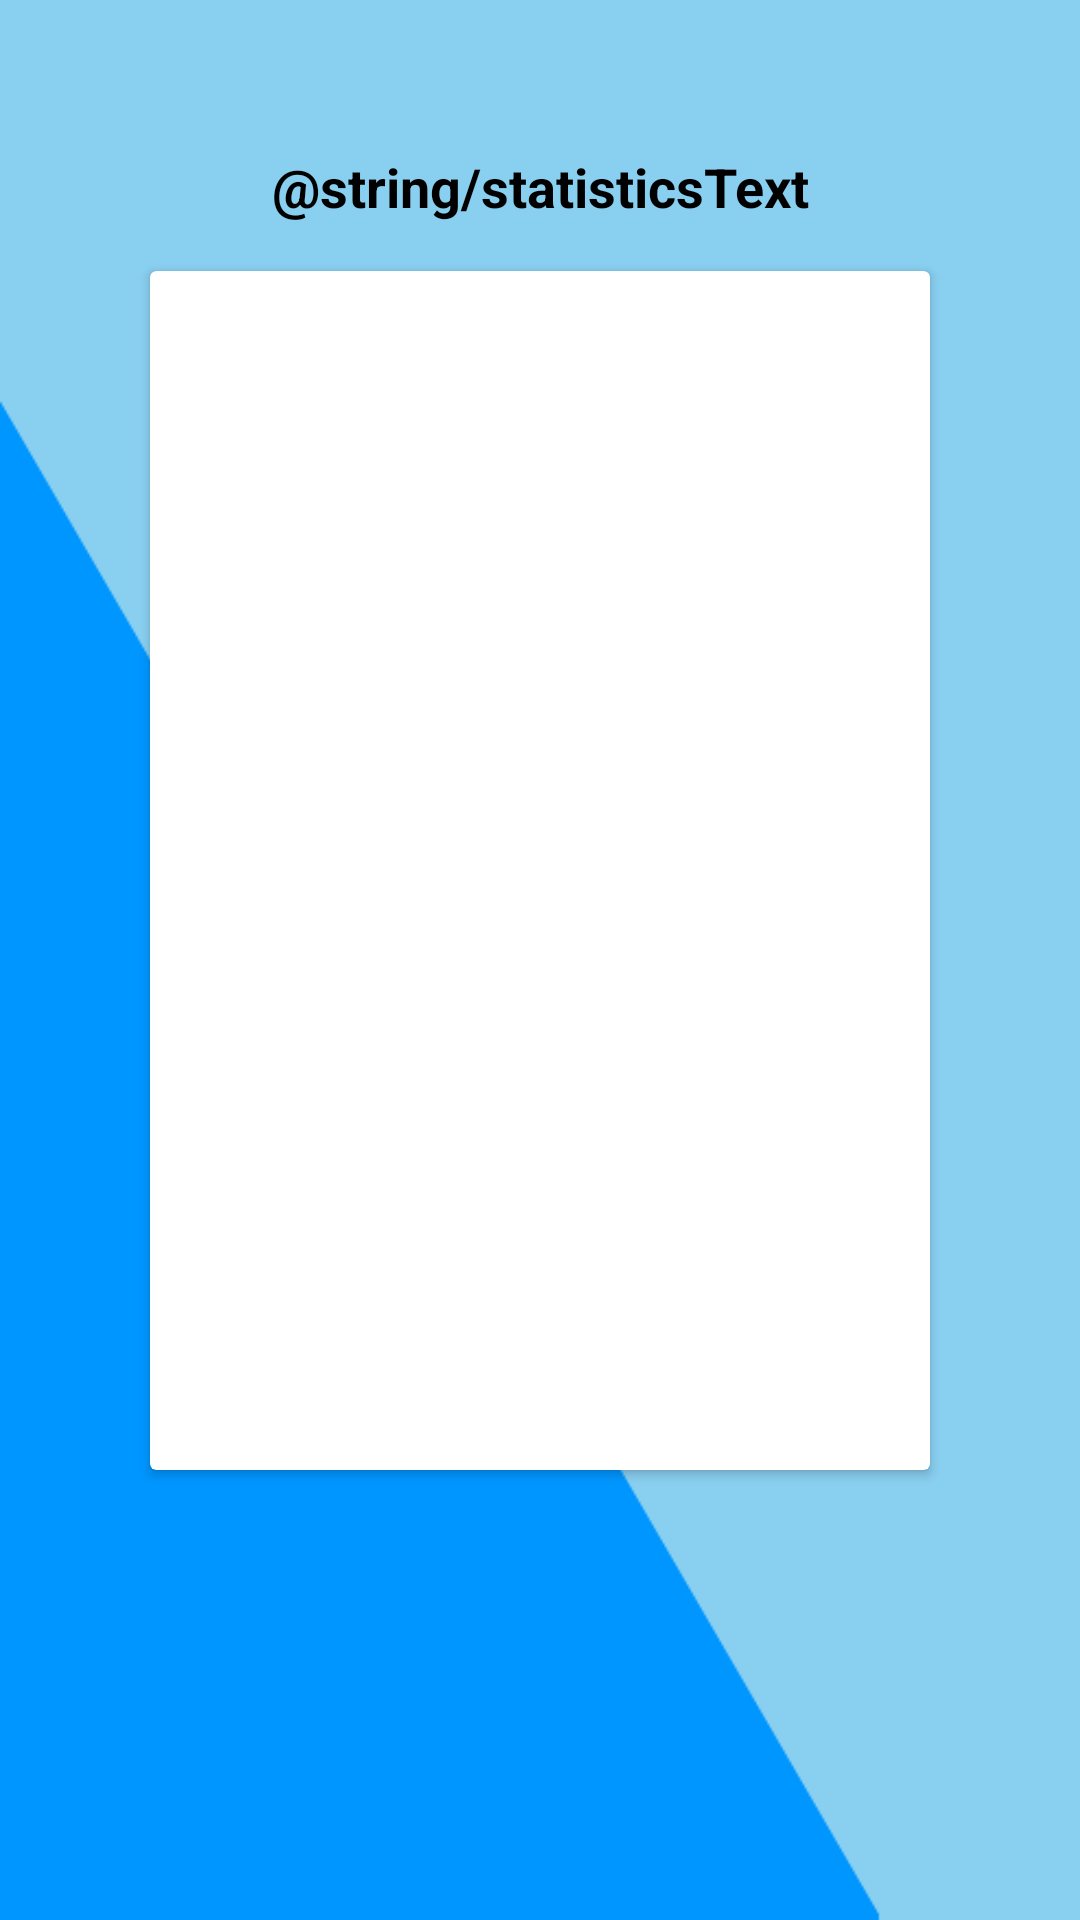

Write the Android layout XML for this screen, with the resource values it uses.
<!-- AndroidManifest.xml: application theme Theme.TODO_app -->
<!-- res/layout/fragment_dashboard.xml -->
<?xml version="1.0" encoding="utf-8"?>
<androidx.constraintlayout.widget.ConstraintLayout xmlns:android="http://schemas.android.com/apk/res/android"
    xmlns:app="http://schemas.android.com/apk/res-auto"
    xmlns:tools="http://schemas.android.com/tools"
    android:layout_width="match_parent"
    android:layout_height="match_parent"
    tools:context=".ui.dashboard.DashboardFragment"
    android:background="@drawable/bg_blue">

    <TextView
        android:id="@+id/textStats"
        android:layout_width="wrap_content"
        android:layout_height="wrap_content"
        android:layout_marginTop="@dimen/margin_big"
        android:text="@string/statisticsText"
        android:textColor="@color/black"
        android:textStyle="bold"
        android:textSize="@dimen/textSize_h1"
        app:layout_constraintEnd_toEndOf="parent"
        app:layout_constraintStart_toStartOf="parent"
        app:layout_constraintTop_toTopOf="parent" />

    <androidx.cardview.widget.CardView
        android:id="@+id/CardView"
        android:layout_width="match_parent"
        android:layout_height="0dp"
        app:layout_constraintTop_toBottomOf="@id/textStats"
        app:layout_constraintStart_toStartOf="parent"
        app:layout_constraintEnd_toEndOf="parent"
        app:layout_constraintBottom_toBottomOf="parent"
        android:layout_marginTop="@dimen/margin_medium"
        android:layout_marginStart="@dimen/margin_big"
        android:layout_marginEnd="@dimen/margin_big"
        android:layout_marginBottom="@dimen/margin_veryBig">
    </androidx.cardview.widget.CardView>
</androidx.constraintlayout.widget.ConstraintLayout>
<!-- resources referenced by this layout -->
<resources>
  <color name="black">#FF000000</color>
  <dimen name="margin_big">50dp</dimen>
  <dimen name="margin_medium">16dp</dimen>
  <dimen name="margin_veryBig">150dp</dimen>
  <dimen name="textSize_h1">18sp</dimen>
  <!-- drawable bg_blue: png bitmap (drawable, 1228 bytes) -->
  <style name="Theme.TODO_app" parent="Theme.MaterialComponents.DayNight.DarkActionBar">
          
          <item name="colorPrimary">@color/black</item>
          <item name="colorPrimaryVariant">@color/black</item>
          <item name="colorOnPrimary">@color/white</item>
          
          <item name="colorSecondary">@color/gray</item>
          <item name="colorSecondaryVariant">@color/teal_700</item>
          <item name="colorOnSecondary">@color/black</item>
          
          <item name="android:statusBarColor" tools:targetApi="l">?attr/colorPrimaryVariant</item>
          
      </style>
  <color name="white">#FFFFFFFF</color>
  <color name="gray">#808080</color>
  <color name="teal_700">#FF018786</color>
</resources>
